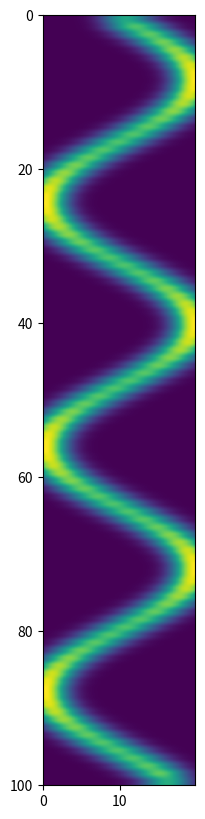

The matplotlib source for this figure:
import numpy as np
import numpy.linalg
import scipy as sp
import scipy.stats
import matplotlib.pyplot as plt

%load_ext Cython


num_marks = 4
num_spikes = 100
num_pos_bins = 100
max_pos_bin = 20

marks = np.tile(np.array([np.arange(10,110,100/num_spikes)]).T, (1,num_marks))

pos_bins = np.arange(0, max_pos_bin, max_pos_bin/num_pos_bins)

pos_spikes = np.arange(0,pos_bins[-1], pos_bins[-1]/num_spikes)

pos_spikes = np.sin(pos_spikes) * max_pos_bin/2 +  max_pos_bin/2

mark_kernel_sd = 2
pos_kernel_sd = 2

%%prun -r -s cumulative
spike_pos_dist = sp.stats.norm.pdf(np.expand_dims(pos_bins, 0), 
                                   np.expand_dims(pos_spikes, 1),
                                   pos_kernel_sd)

dec_est = np.zeros([marks.shape[0], len(pos_bins)])
for dec_spk_ii, decode_mark in enumerate(marks):
    mark_contrib = np.prod(sp.stats.norm.pdf(decode_mark, marks, mark_kernel_sd), axis=1)
    dec_est[dec_spk_ii, :] = np.matmul(mark_contrib, spike_pos_dist)
    

plt.figure(figsize=[10,10])
plt.imshow(dec_est, extent=[pos_bins[0], pos_bins[-1], marks.shape[0], 0])
plt.show()

def multi_norm_pdf(x, mean, cov):
    x = np.array(x, ndmin=2)
    mean = np.array(mean, ndmin=2)
    cov = np.array(cov, ndmin=2)
    
    diff = x - mean
    prob = (1/np.sqrt(np.power((2 * np.pi), x.shape[-1]) * np.linalg.det(cov)) * 
            np.exp(-1/2 * np.matmul(np.matmul(diff, np.linalg.inv(cov)), diff.T)))
    if cov.ndim == 2:
        return np.diagonal(prob)
    elif cov.ndim == 3:
        return np.diagonal(np.diagonal(prob))


sp.stats.norm.pdf([[0,0,0,0]], loc=[[1,1,1,1], [2,2,2,2]], scale=[[1,1,1,1], [1,1,1,1]])

sp.stats.multivariate_normal.pdf([0,0,0,0], [2,2,2,2], np.eye(4))

multi_norm_pdf(np.array([[0, 0]]), np.array([[1, 1]]), np.eye(2))

np.array([[0,0]]).shape

x = np.array([1,1,1,1])
mean = np.random.randint(0,100,[20000,4])

#cov = [np.eye(4) for _ in range(mean.shape[0])]
cov = np.eye(4)

%time res = multi_norm_pdf(x, mean, cov)

%%time
val = []
for it in mean:
    val.append(scipy.stats.multivariate_normal.pdf([1,1,1,1],it,np.eye(4)))
